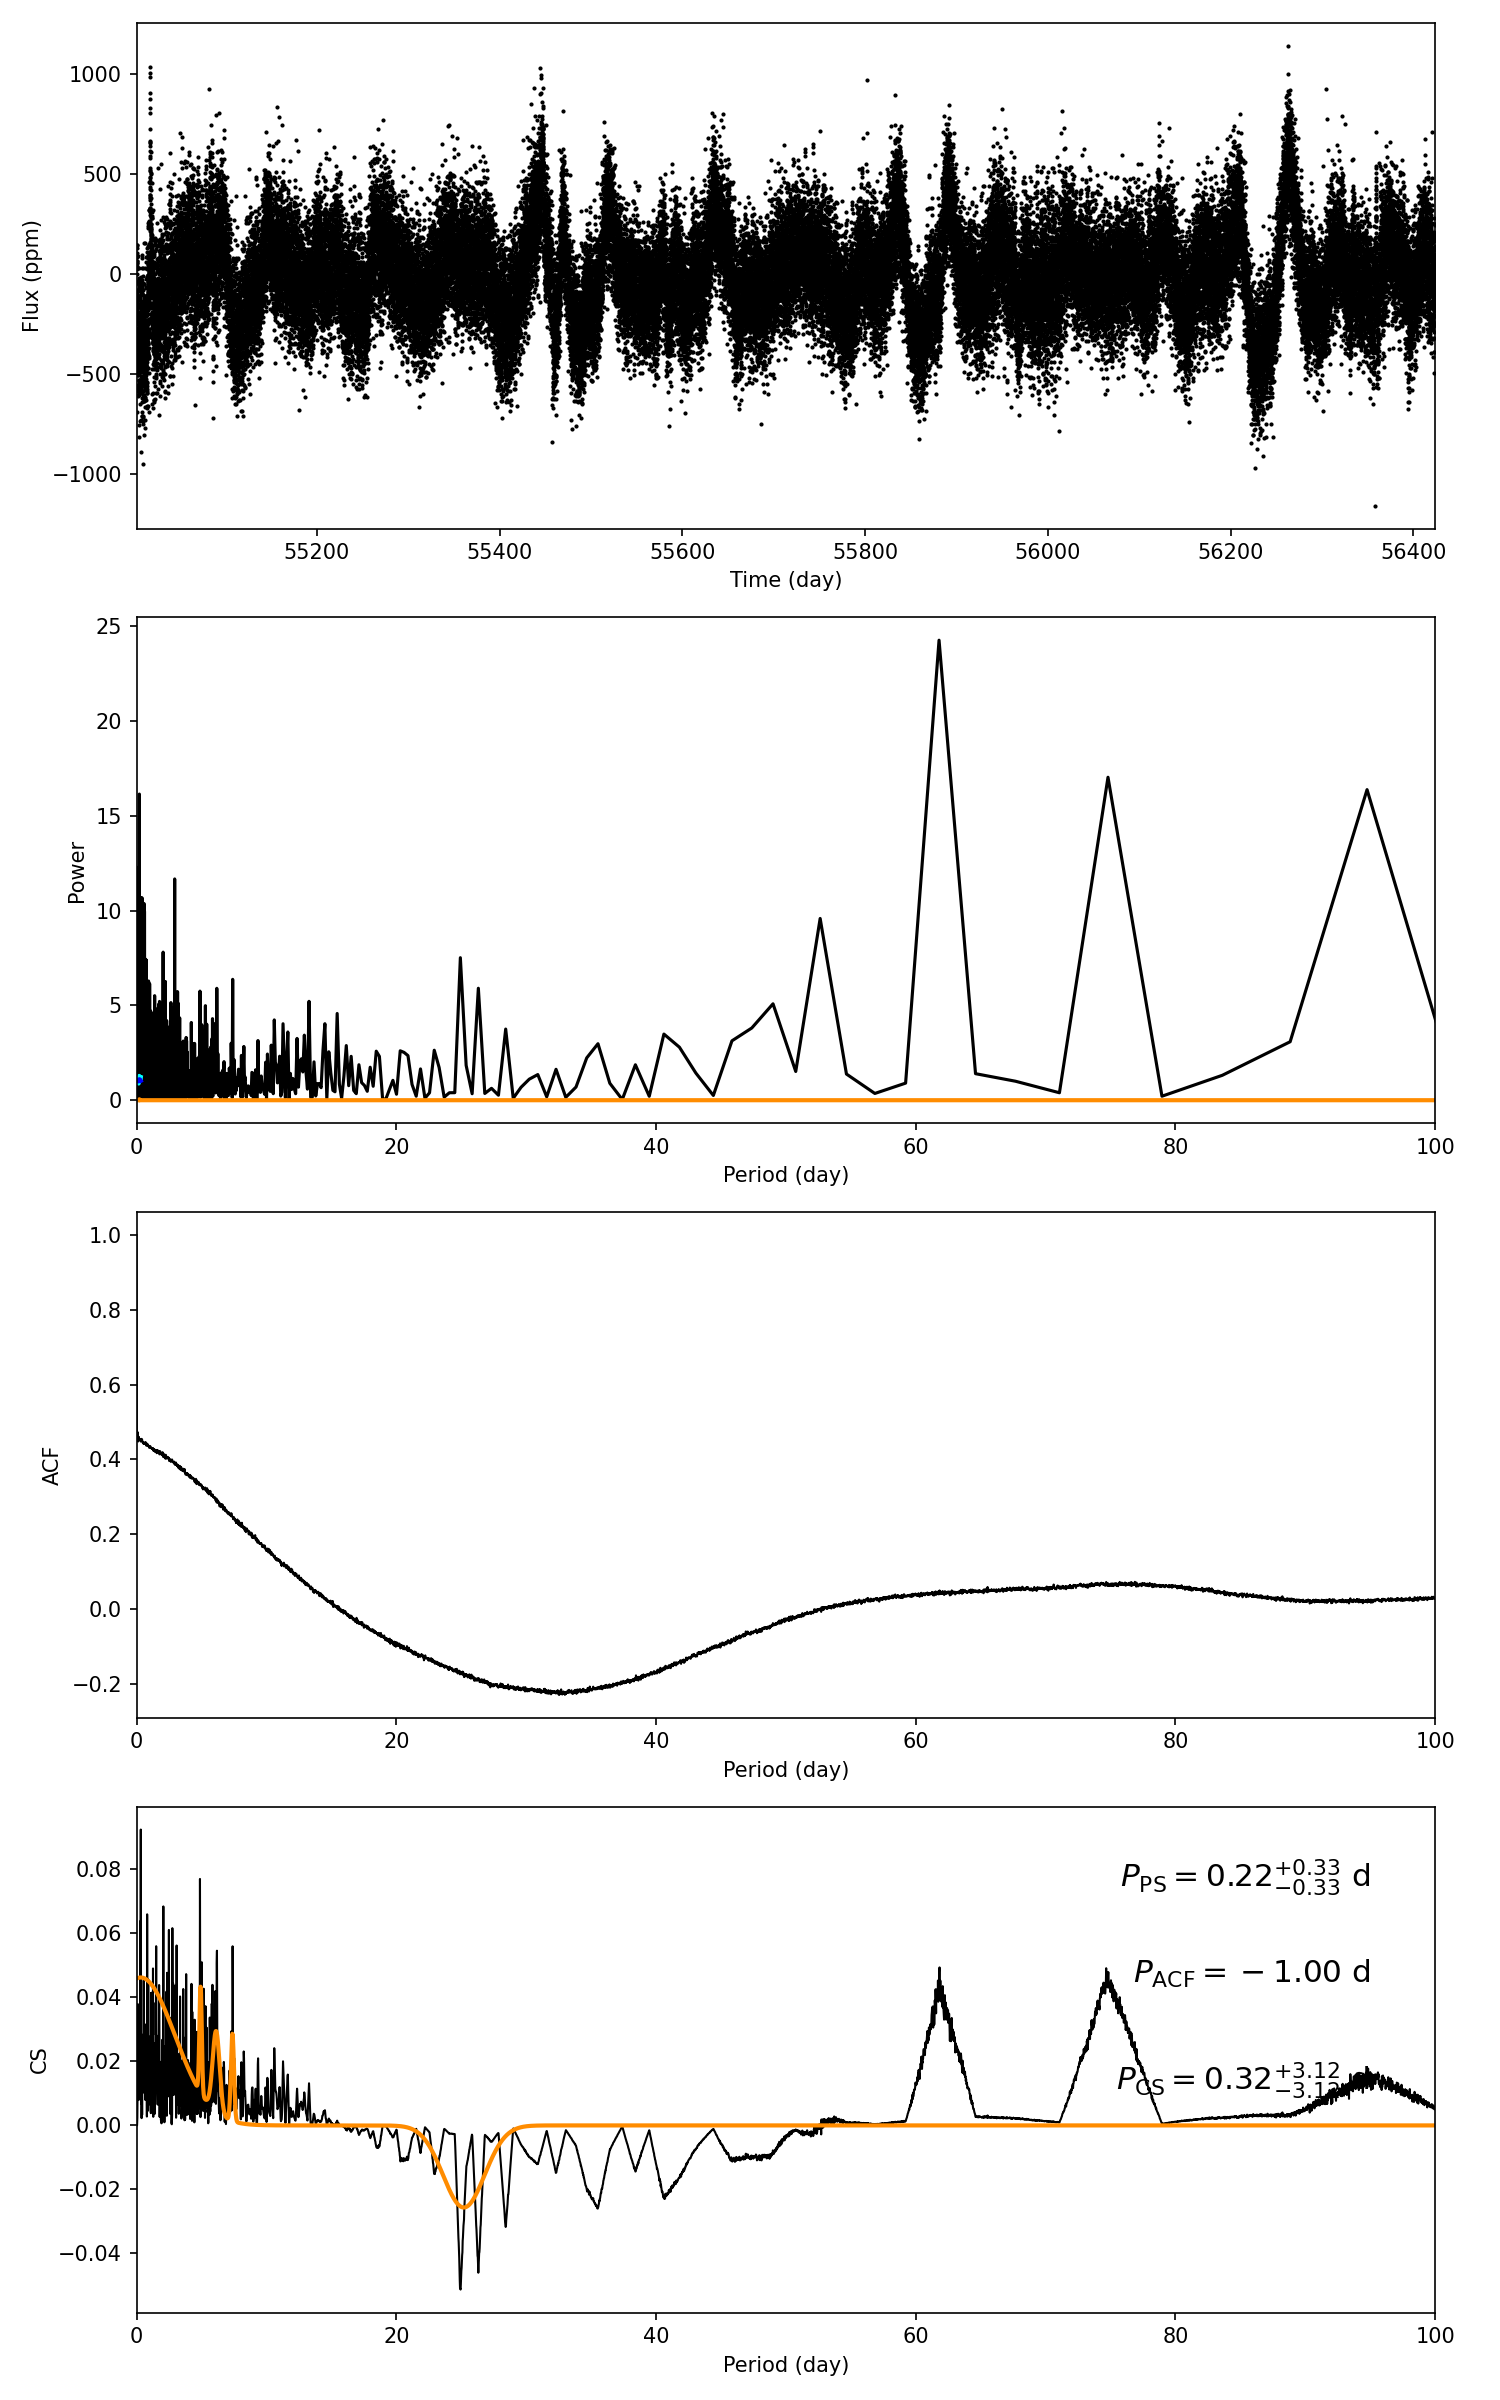

Data behind this chart, as committed beside it:
target_id, prot_ps, prot_acf, prot_cs, e_prot_ps, E_prot_ps, e_prot_acf, E_prot_acf, e_prot_cs, E_prot_cs, sph_ps, sph_acf, sph_cs, e_sph_ps, e_sph_acf, e_sph_cs, h_ps, fa_prob_ps, hacf, gacf, hcs
9292483, 0.2203, -1.0, 0.3237, 0.3255, 0.3255, -1.0, -1.0, 3.117, 3.117, 168.1, -1.0, 169.7, 21.19, -1.0, 19.48, 16.14, 9.787226953730006e-08, -1.0, -1.0, 0.09246
